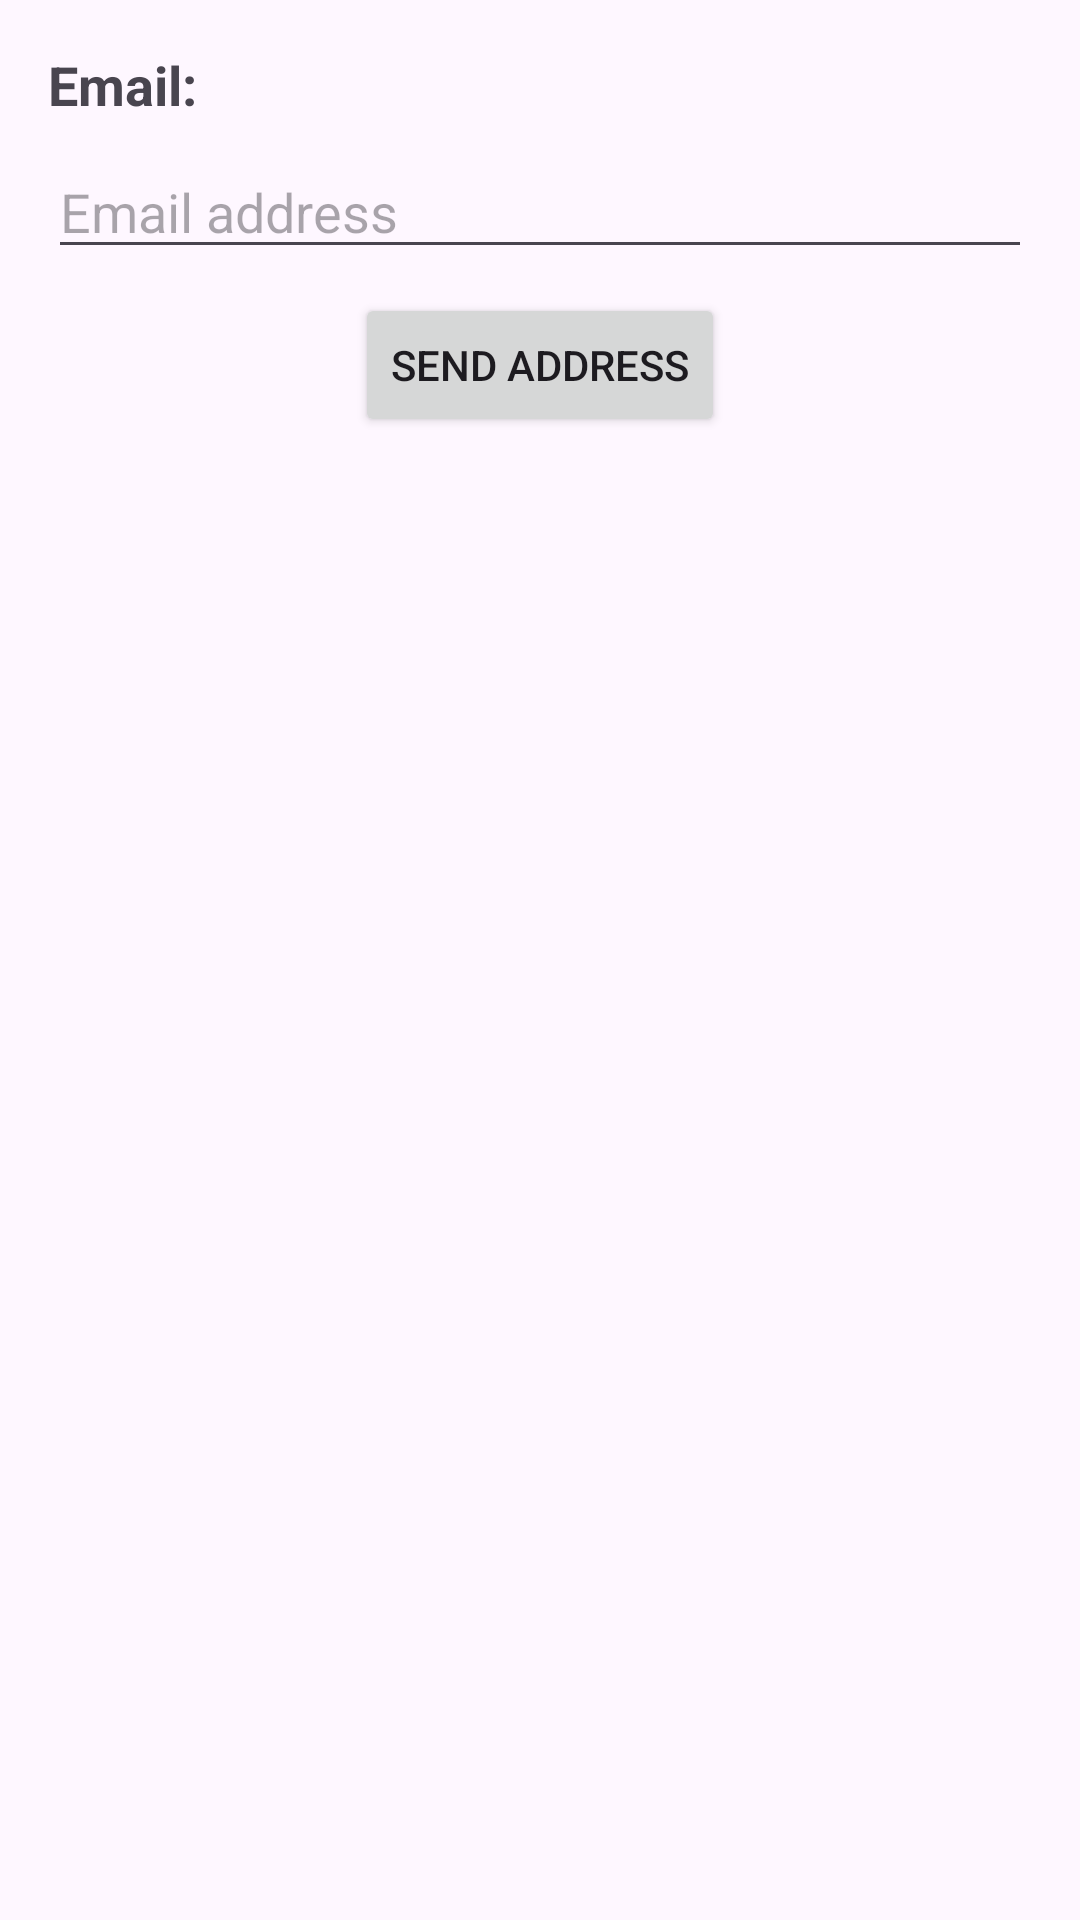

Produce the Android XML layout that renders to this screen, including the resource entries it uses.
<!-- AndroidManifest.xml: application theme Theme.ShareLocation -->
<!-- res/layout/fragment_email.xml -->
<?xml version="1.0" encoding="utf-8"?>
<androidx.constraintlayout.widget.ConstraintLayout xmlns:android="http://schemas.android.com/apk/res/android"
    android:layout_width="match_parent"
    android:layout_height="match_parent"
    android:padding="16dp"
    xmlns:app="http://schemas.android.com/apk/res-auto">

    <TextView
        android:id="@+id/tv_email"
        android:layout_width="wrap_content"
        android:layout_height="wrap_content"
        app:layout_constraintTop_toTopOf="parent"
        app:layout_constraintStart_toStartOf="parent"
        android:textSize="18sp"
        android:text="@string/label_email_colon"
        android:textStyle="bold" />

    <EditText
        android:layout_width="match_parent"
        android:layout_height="wrap_content"
        app:layout_constraintTop_toBottomOf="@id/tv_email"
        android:layout_marginTop="8dp"
        android:id="@+id/et_email"
        android:hint="@string/label_email_address"
        />

    <Button
        android:layout_width="wrap_content"
        android:layout_height="wrap_content"
        app:layout_constraintTop_toBottomOf="@id/et_email"
        app:layout_constraintStart_toStartOf="parent"
        app:layout_constraintEnd_toEndOf="parent"
        android:layout_marginTop="8dp"
        android:id="@+id/btn_send"
        android:text="@string/label_send_address"/>

</androidx.constraintlayout.widget.ConstraintLayout>
<!-- resources referenced by this layout -->
<resources>
  <string name="label_email_address">Email address</string>
  <string name="label_email_colon">Email:</string>
  <string name="label_send_address">Send Address</string>
  <style name="Theme.ShareLocation" parent="Base.Theme.ShareLocation" />
  <style name="Base.Theme.ShareLocation" parent="Theme.Material3.DayNight">
          
          
      </style>
</resources>
